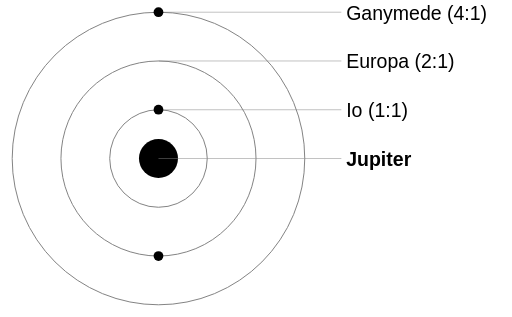
t = 0.00 s
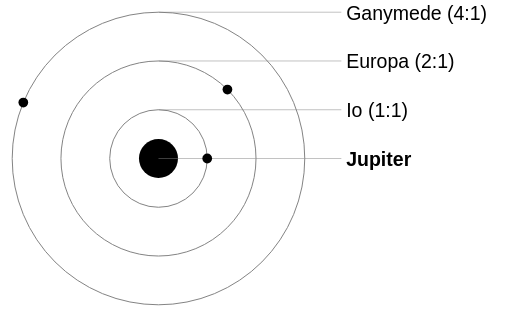
t = 1.50 s
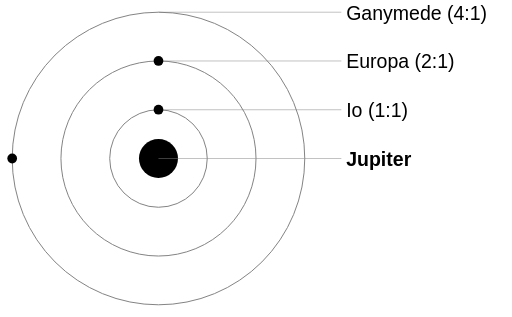
t = 2.00 s
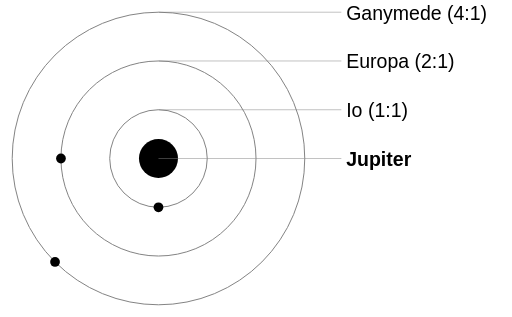
t = 3.00 s
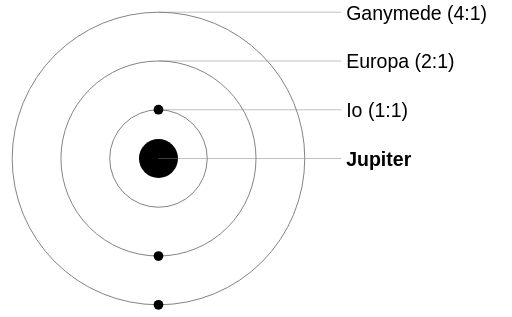
t = 4.00 s
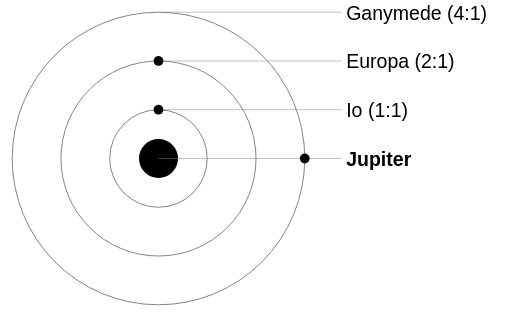
t = 6.00 s

The animated SVG that drew these frames (rendered in a browser with its animation timeline set to each time). Animation: 3 SMIL elements (animateMotion=3); one cycle of 8.00 s, repeats indefinitely.

<?xml version="1.0" standalone="no"?>
<!DOCTYPE svg PUBLIC "-//W3C//DTD SVG 20010904//EN" "http://www.w3.org/TR/2001/REC-SVG-20010904/DTD/svg10.dtd">
<svg xmlns="http://www.w3.org/2000/svg" width="350px" height="217px" viewBox="0 0 1050 650">
	<desc>Animation of the Laplace resonance of the three galilean moon Io, Europe and Ganymede</desc>

	<!-- Jupiter -->
	<circle cx="325" cy="325" r="40" fill="black"/>
	<line x1="325" x2="700" y1="325" y2="325" stroke="gray" stroke-width="1" fill="none"/>
	<switch style="font-family:sans-serif;font-size:40px;font-weight:bold;"><text x="710" y="340" style="font-family:sans-serif;font-size:40px;font-weight:bold;" id="trsvg5-ca" systemLanguage="ca"><tspan id="trsvg1-ca">J&#xFA;piter</tspan></text><text x="710" y="340" style="font-family:sans-serif;font-size:40px;font-weight:bold;" id="trsvg5-da" systemLanguage="da"><tspan id="trsvg1-da">Jupiter</tspan></text><text x="710" y="340" style="font-family:sans-serif;font-size:40px;font-weight:bold;" id="trsvg5"><tspan id="trsvg1">Jupiter</tspan></text></switch>
	<!-- Lo -->
	<circle cx="325" cy="325" r="100" stroke="gray" stroke-width="2" fill="none"/>
	<line x1="325" x2="700" y1="225" y2="225" stroke="gray" stroke-width="1" fill="none"/>
	<switch style="font-family:sans-serif;font-size:40px;"><text x="710" y="240" style="font-family:sans-serif;font-size:40px;" id="trsvg6-ca" systemLanguage="ca"><tspan id="trsvg2-ca">Io (1:1)</tspan></text><text x="710" y="240" style="font-family:sans-serif;font-size:40px;" id="trsvg6-da" systemLanguage="da"><tspan id="trsvg2-da">Io (1:1)</tspan></text><text x="710" y="240" style="font-family:sans-serif;font-size:40px;" id="trsvg6"><tspan id="trsvg2">Io (1:1)</tspan></text></switch>
	<circle cx="325" cy="225" r="10" fill="black">
    	<animateMotion dur="2s" repeatCount="indefinite" path="M0,0 a100 100 0 0 0 0,200 a100 100 0 0 0 0,-200"/>
	</circle>
	<!-- Europa -->
	<circle cx="325" cy="325" r="200" stroke="gray" stroke-width="2" fill="none"/>
	<line x1="325" x2="700" y1="125" y2="125" stroke="gray" stroke-width="1" fill="none"/>
	<switch style="font-family:sans-serif;font-size:40px;"><text x="710" y="140" style="font-family:sans-serif;font-size:40px;" id="trsvg7-ca" systemLanguage="ca"><tspan id="trsvg3-ca">Europa (2:1)</tspan></text><text x="710" y="140" style="font-family:sans-serif;font-size:40px;" id="trsvg7-da" systemLanguage="da"><tspan id="trsvg3-da">Europa (2:1)</tspan></text><text x="710" y="140" style="font-family:sans-serif;font-size:40px;" id="trsvg7"><tspan id="trsvg3">Europa (2:1)</tspan></text></switch>
	<circle cx="325" cy="525" r="10" fill="black">
    	<animateMotion dur="4s" repeatCount="indefinite" path="M0,0 a200 200 0 0 0 0,-400 a200 200 0 0 0 0,400"/>
	</circle>
	<!-- Ganymede -->
	<circle cx="325" cy="325" r="300" stroke="gray" stroke-width="2" fill="none"/>
	<line x1="325" x2="700" y1="25" y2="25" stroke="gray" stroke-width="1" fill="none"/>
	<switch style="font-family:sans-serif;font-size:40px;"><text x="710" y="40" style="font-family:sans-serif;font-size:40px;" id="trsvg8-ca" systemLanguage="ca"><tspan id="trsvg4-ca">Ganimedes</tspan></text><text x="710" y="40" style="font-family:sans-serif;font-size:40px;" id="trsvg8-da" systemLanguage="da"><tspan id="trsvg4-da">Ganymedes (4:1)</tspan></text><text x="710" y="40" style="font-family:sans-serif;font-size:40px;" id="trsvg8"><tspan id="trsvg4">Ganymede (4:1)</tspan></text></switch>
	<circle cx="325" cy="25" r="10" fill="black">
    	<animateMotion dur="8s" repeatCount="indefinite" path="M0,0 a300 300 0 0 0 0,600 a300 300 0 0 0 0,-600"/>
	</circle>
</svg>
